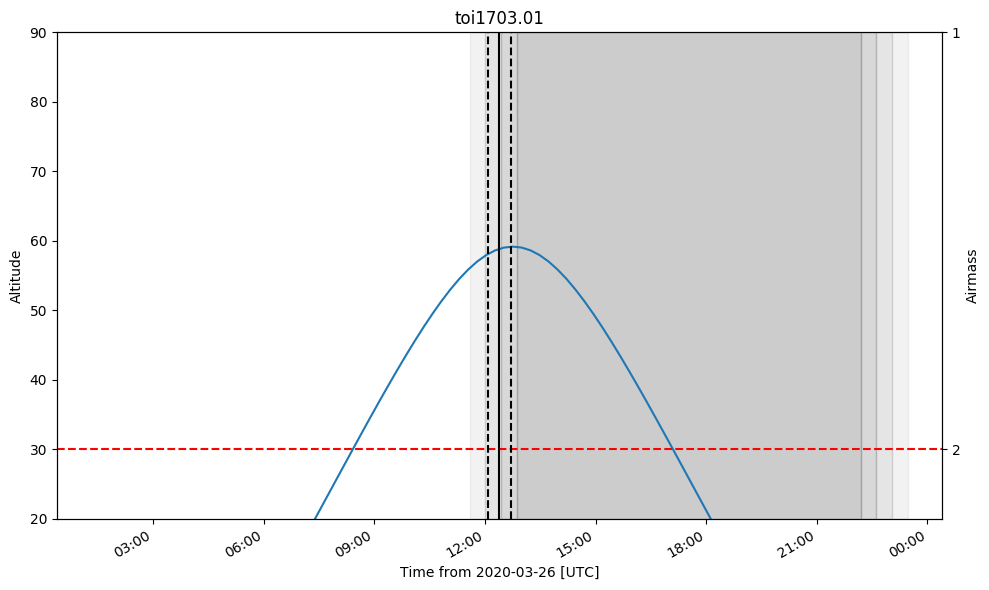

The file beside this chart, header and first rows:
ingress, midtransit, egress
2020-03-26 12:05:57.122, 2020-03-26 12:24:33.122, 2020-03-26 12:43:09.122
